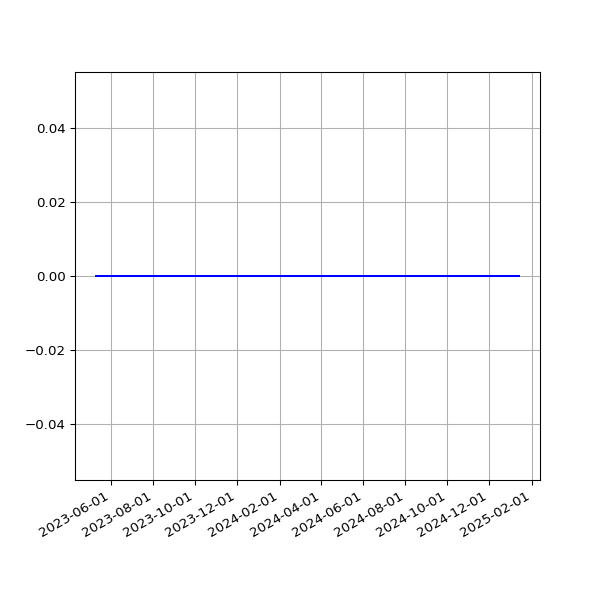

Values plotted in this chart, from the file beside it:
date, value
2023-05-10T00:55:22Z, 0
2023-05-11T00:55:37Z, 0
2023-05-12T00:56:16Z, 0
2023-05-13T00:53:25Z, 0
2023-05-14T00:57:50Z, 0
2023-05-15T00:56:23Z, 0
2023-05-16T00:55:58Z, 0
2023-05-17T00:59:11Z, 0
2023-05-18T00:55:31Z, 0
2023-05-19T00:55:56Z, 0
2023-05-20T00:54:14Z, 0
2023-05-21T00:59:54Z, 0
2023-05-22T00:58:48Z, 0
2023-05-23T00:57:20Z, 0
2023-05-24T00:57:20Z, 0
2023-05-25T00:55:56Z, 0
2023-05-26T00:56:34Z, 0
2023-05-27T00:57:45Z, 0
2023-05-28T00:59:10Z, 0
2023-05-29T00:57:24Z, 0
2023-05-30T00:58:46Z, 0
2023-05-31T01:00:50Z, 0
2023-06-01T01:10:26Z, 0
2023-06-02T01:00:50Z, 0
2023-11-02T01:23:05Z, 0
2023-11-03T01:23:22Z, 0
2023-11-04T01:22:49Z, 0
2023-11-06T01:26:01Z, 0
2023-11-08T01:23:15Z, 0
2023-11-09T01:23:44Z, 0
2023-11-12T01:27:47Z, 0
2023-11-13T01:25:24Z, 0
2023-11-14T01:25:31Z, 0
2023-11-16T01:25:51Z, 0
2023-11-17T01:25:47Z, 0
2023-11-18T01:25:13Z, 0
2023-11-19T01:30:39Z, 0
2023-11-20T01:27:27Z, 0
2023-11-21T01:28:13Z, 0
2023-11-22T01:28:54Z, 0
2023-11-23T01:25:41Z, 0
2023-11-24T01:24:16Z, 0
2023-11-25T01:22:47Z, 0
2023-11-26T01:29:03Z, 0
2023-11-27T01:25:45Z, 0
2023-11-28T01:26:57Z, 0
2023-11-29T01:26:47Z, 0
2023-11-29T21:31:50Z, 0
2023-12-01T01:15:07Z, 0
2023-12-02T01:09:17Z, 0
2023-12-03T01:12:36Z, 0
2023-12-04T01:10:34Z, 0
2023-12-05T01:10:52Z, 0
2023-12-06T01:11:03Z, 0
2023-12-07T01:10:43Z, 0
2023-12-08T01:11:36Z, 0
2023-12-09T01:09:17Z, 0
2023-12-10T01:13:52Z, 0
2023-12-11T01:10:58Z, 0
2023-12-12T01:10:43Z, 0
... 257 more rows
